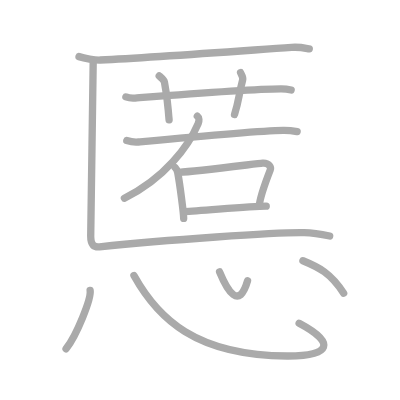
t = 0.00 s
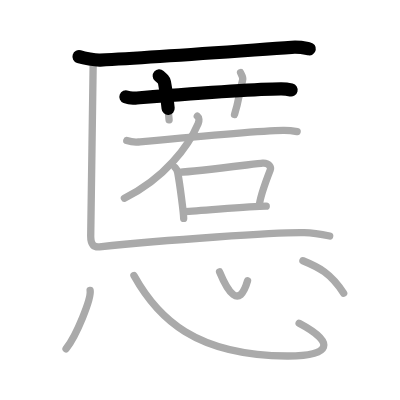
t = 2.75 s
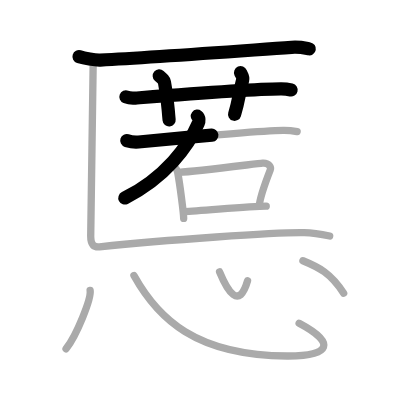
t = 5.50 s
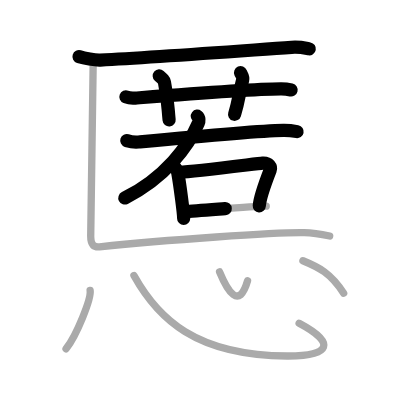
t = 8.50 s
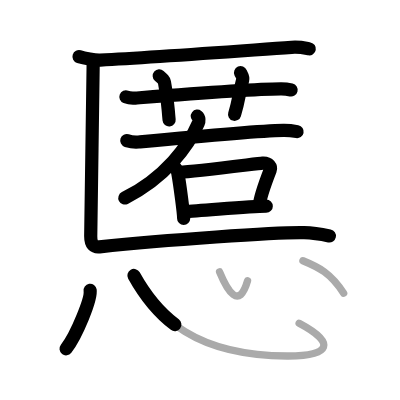
t = 11.25 s
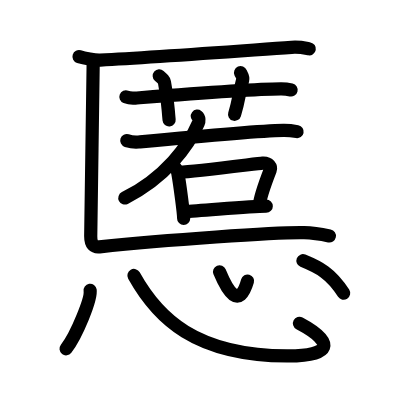
t = 14.00 s

The animated SVG that drew these frames (rendered in a browser with its animation timeline set to each time). Animation: 14 SMIL elements (animate=14); one cycle of 14.00 s.

<?xml version="1.0" standalone="no"?>
<!DOCTYPE svg PUBLIC "-//W3C//DTD SVG 1.1//EN"   "http://www.w3.org/Graphics/SVG/1.1/DTD/svg11.dtd">
<svg width="400px" height="400px"  version="1.1" xmlns="http://www.w3.org/2000/svg">
  <defs>
    <marker id="Triangle" viewBox="0 0 10 10" refX="0" refY="5" markerUnits="strokeWidth" markerWidth="3" style="stroke-opacity:0%;fill:#aaaaaa;" markerHeight="2" orient="auto">
      <path d="M 0 0 L 10 5 L 0 10 z" />
    </marker>
    
    <marker id="Arrow" viewBox="0 0 10 10" refX="5" refY="5" markerUnits="strokeWidth" markerWidth="1.8" style="stroke-opacity:0%;fill:#770000;" markerHeight="2" orient="auto">
      <path d="M 0 4 L 6 4 L 4 1 L 10 5 L 4 9 L 6 6 L 0 6 z" />
        <circle cx="5" cy="5" r="5" />
      </marker>
    
    <marker id="TriangleRed" viewBox="0 0 10 10" refX="0" refY="5" markerUnits="strokeWidth" markerWidth="3" style="stroke-opacity:0%;fill:#CC0000;" markerHeight="2" orient="auto">
      <path d="M 0 0 L 10 5 L 0 10 z" />
    </marker>
    
    <marker id="ArrowRed" viewBox="0 0 10 10" refX="5" refY="5" markerUnits="strokeWidth" markerWidth="1.8" style="stroke-opacity:0%;fill:#CC0000;" markerHeight="2" orient="auto">
      <path d="M 0 4 L 6 4 L 4 1 L 10 5 L 4 9 L 6 6 L 0 6 z" />
        <circle cx="5" cy="5" r="5" />
      </marker>
    
  </defs>
  
  <path style="fill:#ffffff; fill-opacity:100%; fill-rule:evenodd; stroke-width:0;" d="M 0 0 L 400px 0 L 400px 400px L 0 400px L 0 0" />

  <g transform="scale(3.6697247706422 3.6697247706422)">
<path style="fill:none; fill-opacity:0%; fill-rule:evenodd; stroke:#aaaaaa; stroke-opacity:100%; stroke-width: 1.5pt; stroke-linejoin:round; stroke-linecap:round;" d="M21.53 15.43c1.38 0.43 4.4 1 5.77 0.93c14.32-0.72 35.57-2.3 52.16-3.46c2.29-0.16 3.67 0.21 4.82 0.42"></path>
<path style="fill:none; fill-opacity:0%; fill-rule:evenodd; stroke:#aaaaaa; stroke-opacity:100%; stroke-width: 1.5pt; stroke-linejoin:round; stroke-linecap:round;" d="M34.31 26.41c0.8 0.31 1.72 0.38 2.52 0.31c7.33-0.57 31.28-2.47 39.72-2.51c1.33-0.01 2.12 0.15 2.79 0.31"></path>
<path style="fill:none; fill-opacity:0%; fill-rule:evenodd; stroke:#aaaaaa; stroke-opacity:100%; stroke-width: 1.5pt; stroke-linejoin:round; stroke-linecap:round;" d="M43.39 20.68c1 0.88 1.32 1.15 1.42 1.69c1 5.08 0.9 6.68 1.27 10.3"></path>
<path style="fill:none; fill-opacity:0%; fill-rule:evenodd; stroke:#aaaaaa; stroke-opacity:100%; stroke-width: 1.5pt; stroke-linejoin:round; stroke-linecap:round;" d="M65.55 19.8c0.23 0.54 0.79 1.18 0.57 2.01c-1.26 4.87-0.83 4.81-2.21 9.39"></path>
<path style="fill:none; fill-opacity:0%; fill-rule:evenodd; stroke:#aaaaaa; stroke-opacity:100%; stroke-width: 1.5pt; stroke-linejoin:round; stroke-linecap:round;" d="M53.77 31.65c0.54 0.41 0.53 1.3 0.23 2.02c-2.59 6.09-9.08 14.89-20.1 20.34"></path>
<path style="fill:none; fill-opacity:0%; fill-rule:evenodd; stroke:#aaaaaa; stroke-opacity:100%; stroke-width: 1.5pt; stroke-linejoin:round; stroke-linecap:round;" d="M34.55 38.31c0.78 0.25 2.42 0.45 3.2 0.38c11.62-1.11 31.75-3.04 39.45-3.18c1.33-0.02 2.65 0.14 3.77 0.36"></path>
<path style="fill:none; fill-opacity:0%; fill-rule:evenodd; stroke:#aaaaaa; stroke-opacity:100%; stroke-width: 1.5pt; stroke-linejoin:round; stroke-linecap:round;" d="M47.72 45.65c0.35 0.36 0.63 0.93 0.72 1.43c0.59 3.26 1.61 11.08 1.61 12.44"></path>
<path style="fill:none; fill-opacity:0%; fill-rule:evenodd; stroke:#aaaaaa; stroke-opacity:100%; stroke-width: 1.5pt; stroke-linejoin:round; stroke-linecap:round;" d="M48.8 46.95c4.78-0.24 21.53-2.41 22.75-2.5c1.78-0.13 2.39 1.12 2.09 1.88c-0.93 2.39-2.84 7.33-2.99 9.85"></path>
<path style="fill:none; fill-opacity:0%; fill-rule:evenodd; stroke:#aaaaaa; stroke-opacity:100%; stroke-width: 1.5pt; stroke-linejoin:round; stroke-linecap:round;" d="M50.2 57.65c4.5-0.13 17.54-1.47 22.35-1.47"></path>
<path style="fill:none; fill-opacity:0%; fill-rule:evenodd; stroke:#aaaaaa; stroke-opacity:100%; stroke-width: 1.5pt; stroke-linejoin:round; stroke-linecap:round;" d="M25.4 16.56c0 2.91-0.68 45.06-0.68 47.79c0 2.36 0.87 3.07 2.39 2.91c17.4-1.82 48.81-4.04 55.77-3.86c2.83 0.07 5.22 0.55 6.96 0.91"></path>
<path style="fill:none; fill-opacity:0%; fill-rule:evenodd; stroke:#aaaaaa; stroke-opacity:100%; stroke-width: 1.5pt; stroke-linejoin:round; stroke-linecap:round;" d="M24.56 79.13c0.36 2.25-3.65 12.17-6.56 15.92"></path>
<path style="fill:none; fill-opacity:0%; fill-rule:evenodd; stroke:#aaaaaa; stroke-opacity:100%; stroke-width: 1.5pt; stroke-linejoin:round; stroke-linecap:round;" d="M36.5 75.07C42.98 86.73 53.23 96.85 78.22 97c12.06 0.07 13.35-3.61 3.29-8.92"></path>
<path style="fill:none; fill-opacity:0%; fill-rule:evenodd; stroke:#aaaaaa; stroke-opacity:100%; stroke-width: 1.5pt; stroke-linejoin:round; stroke-linecap:round;" d="M59.83 74.07c2.17 5.25 5.32 10.5 7.63 2.46"></path>
<path style="fill:none; fill-opacity:0%; fill-rule:evenodd; stroke:#aaaaaa; stroke-opacity:100%; stroke-width: 1.5pt; stroke-linejoin:round; stroke-linecap:round;" d="M82.55 71.05c4.33 1.77 7.58 3.38 11.1 8.86"></path>

<path style="fill:none; fill-opacity:0%; fill-rule:evenodd; stroke:#000000; stroke-opacity:100%; stroke-width: 2.7pt; stroke-linejoin:round; stroke-linecap:round;" d="M21.53 15.43c1.38 0.43 4.4 1 5.77 0.93c14.32-0.72 35.57-2.3 52.16-3.46c2.29-0.16 3.67 0.21 4.82 0.42" pathLength="100" stroke-dashoffset="100" stroke-dasharray="100 105"><animate id="dashAnim1" attributeName="stroke-dashoffset" from="100" to="0" dur="1s" calcMode="linear" fill="freeze"/></path>
<path style="fill:none; fill-opacity:0%; fill-rule:evenodd; stroke:#000000; stroke-opacity:100%; stroke-width: 2.7pt; stroke-linejoin:round; stroke-linecap:round;" d="M34.31 26.41c0.8 0.31 1.72 0.38 2.52 0.31c7.33-0.57 31.28-2.47 39.72-2.51c1.33-0.01 2.12 0.15 2.79 0.31" pathLength="100" stroke-dashoffset="100" stroke-dasharray="100 105"><animate id="dashAnim2" attributeName="stroke-dashoffset" from="100" to="0" dur="1s" calcMode="linear" begin="dashAnim1.end" fill="freeze"/></path>
<path style="fill:none; fill-opacity:0%; fill-rule:evenodd; stroke:#000000; stroke-opacity:100%; stroke-width: 2.7pt; stroke-linejoin:round; stroke-linecap:round;" d="M43.39 20.68c1 0.88 1.32 1.15 1.42 1.69c1 5.08 0.9 6.68 1.27 10.3" pathLength="100" stroke-dashoffset="100" stroke-dasharray="100 105"><animate id="dashAnim3" attributeName="stroke-dashoffset" from="100" to="0" dur="1s" calcMode="linear" begin="dashAnim2.end" fill="freeze"/></path>
<path style="fill:none; fill-opacity:0%; fill-rule:evenodd; stroke:#000000; stroke-opacity:100%; stroke-width: 2.7pt; stroke-linejoin:round; stroke-linecap:round;" d="M65.55 19.8c0.23 0.54 0.79 1.18 0.57 2.01c-1.26 4.87-0.83 4.81-2.21 9.39" pathLength="100" stroke-dashoffset="100" stroke-dasharray="100 105"><animate id="dashAnim4" attributeName="stroke-dashoffset" from="100" to="0" dur="1s" calcMode="linear" begin="dashAnim3.end" fill="freeze"/></path>
<path style="fill:none; fill-opacity:0%; fill-rule:evenodd; stroke:#000000; stroke-opacity:100%; stroke-width: 2.7pt; stroke-linejoin:round; stroke-linecap:round;" d="M53.77 31.65c0.54 0.41 0.53 1.3 0.23 2.02c-2.59 6.09-9.08 14.89-20.1 20.34" pathLength="100" stroke-dashoffset="100" stroke-dasharray="100 105"><animate id="dashAnim5" attributeName="stroke-dashoffset" from="100" to="0" dur="1s" calcMode="linear" begin="dashAnim4.end" fill="freeze"/></path>
<path style="fill:none; fill-opacity:0%; fill-rule:evenodd; stroke:#000000; stroke-opacity:100%; stroke-width: 2.7pt; stroke-linejoin:round; stroke-linecap:round;" d="M34.55 38.31c0.78 0.25 2.42 0.45 3.2 0.38c11.62-1.11 31.75-3.04 39.45-3.18c1.33-0.02 2.65 0.14 3.77 0.36" pathLength="100" stroke-dashoffset="100" stroke-dasharray="100 105"><animate id="dashAnim6" attributeName="stroke-dashoffset" from="100" to="0" dur="1s" calcMode="linear" begin="dashAnim5.end" fill="freeze"/></path>
<path style="fill:none; fill-opacity:0%; fill-rule:evenodd; stroke:#000000; stroke-opacity:100%; stroke-width: 2.7pt; stroke-linejoin:round; stroke-linecap:round;" d="M47.72 45.65c0.35 0.36 0.63 0.93 0.72 1.43c0.59 3.26 1.61 11.08 1.61 12.44" pathLength="100" stroke-dashoffset="100" stroke-dasharray="100 105"><animate id="dashAnim7" attributeName="stroke-dashoffset" from="100" to="0" dur="1s" calcMode="linear" begin="dashAnim6.end" fill="freeze"/></path>
<path style="fill:none; fill-opacity:0%; fill-rule:evenodd; stroke:#000000; stroke-opacity:100%; stroke-width: 2.7pt; stroke-linejoin:round; stroke-linecap:round;" d="M48.8 46.95c4.78-0.24 21.53-2.41 22.75-2.5c1.78-0.13 2.39 1.12 2.09 1.88c-0.93 2.39-2.84 7.33-2.99 9.85" pathLength="100" stroke-dashoffset="100" stroke-dasharray="100 105"><animate id="dashAnim8" attributeName="stroke-dashoffset" from="100" to="0" dur="1s" calcMode="linear" begin="dashAnim7.end" fill="freeze"/></path>
<path style="fill:none; fill-opacity:0%; fill-rule:evenodd; stroke:#000000; stroke-opacity:100%; stroke-width: 2.7pt; stroke-linejoin:round; stroke-linecap:round;" d="M50.2 57.65c4.5-0.13 17.54-1.47 22.35-1.47" pathLength="100" stroke-dashoffset="100" stroke-dasharray="100 105"><animate id="dashAnim9" attributeName="stroke-dashoffset" from="100" to="0" dur="1s" calcMode="linear" begin="dashAnim8.end" fill="freeze"/></path>
<path style="fill:none; fill-opacity:0%; fill-rule:evenodd; stroke:#000000; stroke-opacity:100%; stroke-width: 2.7pt; stroke-linejoin:round; stroke-linecap:round;" d="M25.4 16.56c0 2.91-0.68 45.06-0.68 47.79c0 2.36 0.87 3.07 2.39 2.91c17.4-1.82 48.81-4.04 55.77-3.86c2.83 0.07 5.22 0.55 6.96 0.91" pathLength="100" stroke-dashoffset="100" stroke-dasharray="100 105"><animate id="dashAnim10" attributeName="stroke-dashoffset" from="100" to="0" dur="1s" calcMode="linear" begin="dashAnim9.end" fill="freeze"/></path>
<path style="fill:none; fill-opacity:0%; fill-rule:evenodd; stroke:#000000; stroke-opacity:100%; stroke-width: 2.7pt; stroke-linejoin:round; stroke-linecap:round;" d="M24.56 79.13c0.36 2.25-3.65 12.17-6.56 15.92" pathLength="100" stroke-dashoffset="100" stroke-dasharray="100 105"><animate id="dashAnim11" attributeName="stroke-dashoffset" from="100" to="0" dur="1s" calcMode="linear" begin="dashAnim10.end" fill="freeze"/></path>
<path style="fill:none; fill-opacity:0%; fill-rule:evenodd; stroke:#000000; stroke-opacity:100%; stroke-width: 2.7pt; stroke-linejoin:round; stroke-linecap:round;" d="M36.5 75.07C42.98 86.73 53.23 96.85 78.22 97c12.06 0.07 13.35-3.61 3.29-8.92" pathLength="100" stroke-dashoffset="100" stroke-dasharray="100 105"><animate id="dashAnim12" attributeName="stroke-dashoffset" from="100" to="0" dur="1s" calcMode="linear" begin="dashAnim11.end" fill="freeze"/></path>
<path style="fill:none; fill-opacity:0%; fill-rule:evenodd; stroke:#000000; stroke-opacity:100%; stroke-width: 2.7pt; stroke-linejoin:round; stroke-linecap:round;" d="M59.83 74.07c2.17 5.25 5.32 10.5 7.63 2.46" pathLength="100" stroke-dashoffset="100" stroke-dasharray="100 105"><animate id="dashAnim13" attributeName="stroke-dashoffset" from="100" to="0" dur="1s" calcMode="linear" begin="dashAnim12.end" fill="freeze"/></path>
<path style="fill:none; fill-opacity:0%; fill-rule:evenodd; stroke:#000000; stroke-opacity:100%; stroke-width: 2.7pt; stroke-linejoin:round; stroke-linecap:round;" d="M82.55 71.05c4.33 1.77 7.58 3.38 11.1 8.86" pathLength="100" stroke-dashoffset="100" stroke-dasharray="100 105"><animate id="dashAnim14" attributeName="stroke-dashoffset" from="100" to="0" dur="1s" calcMode="linear" begin="dashAnim13.end" fill="freeze"/></path>

</g>

</svg>  
          
